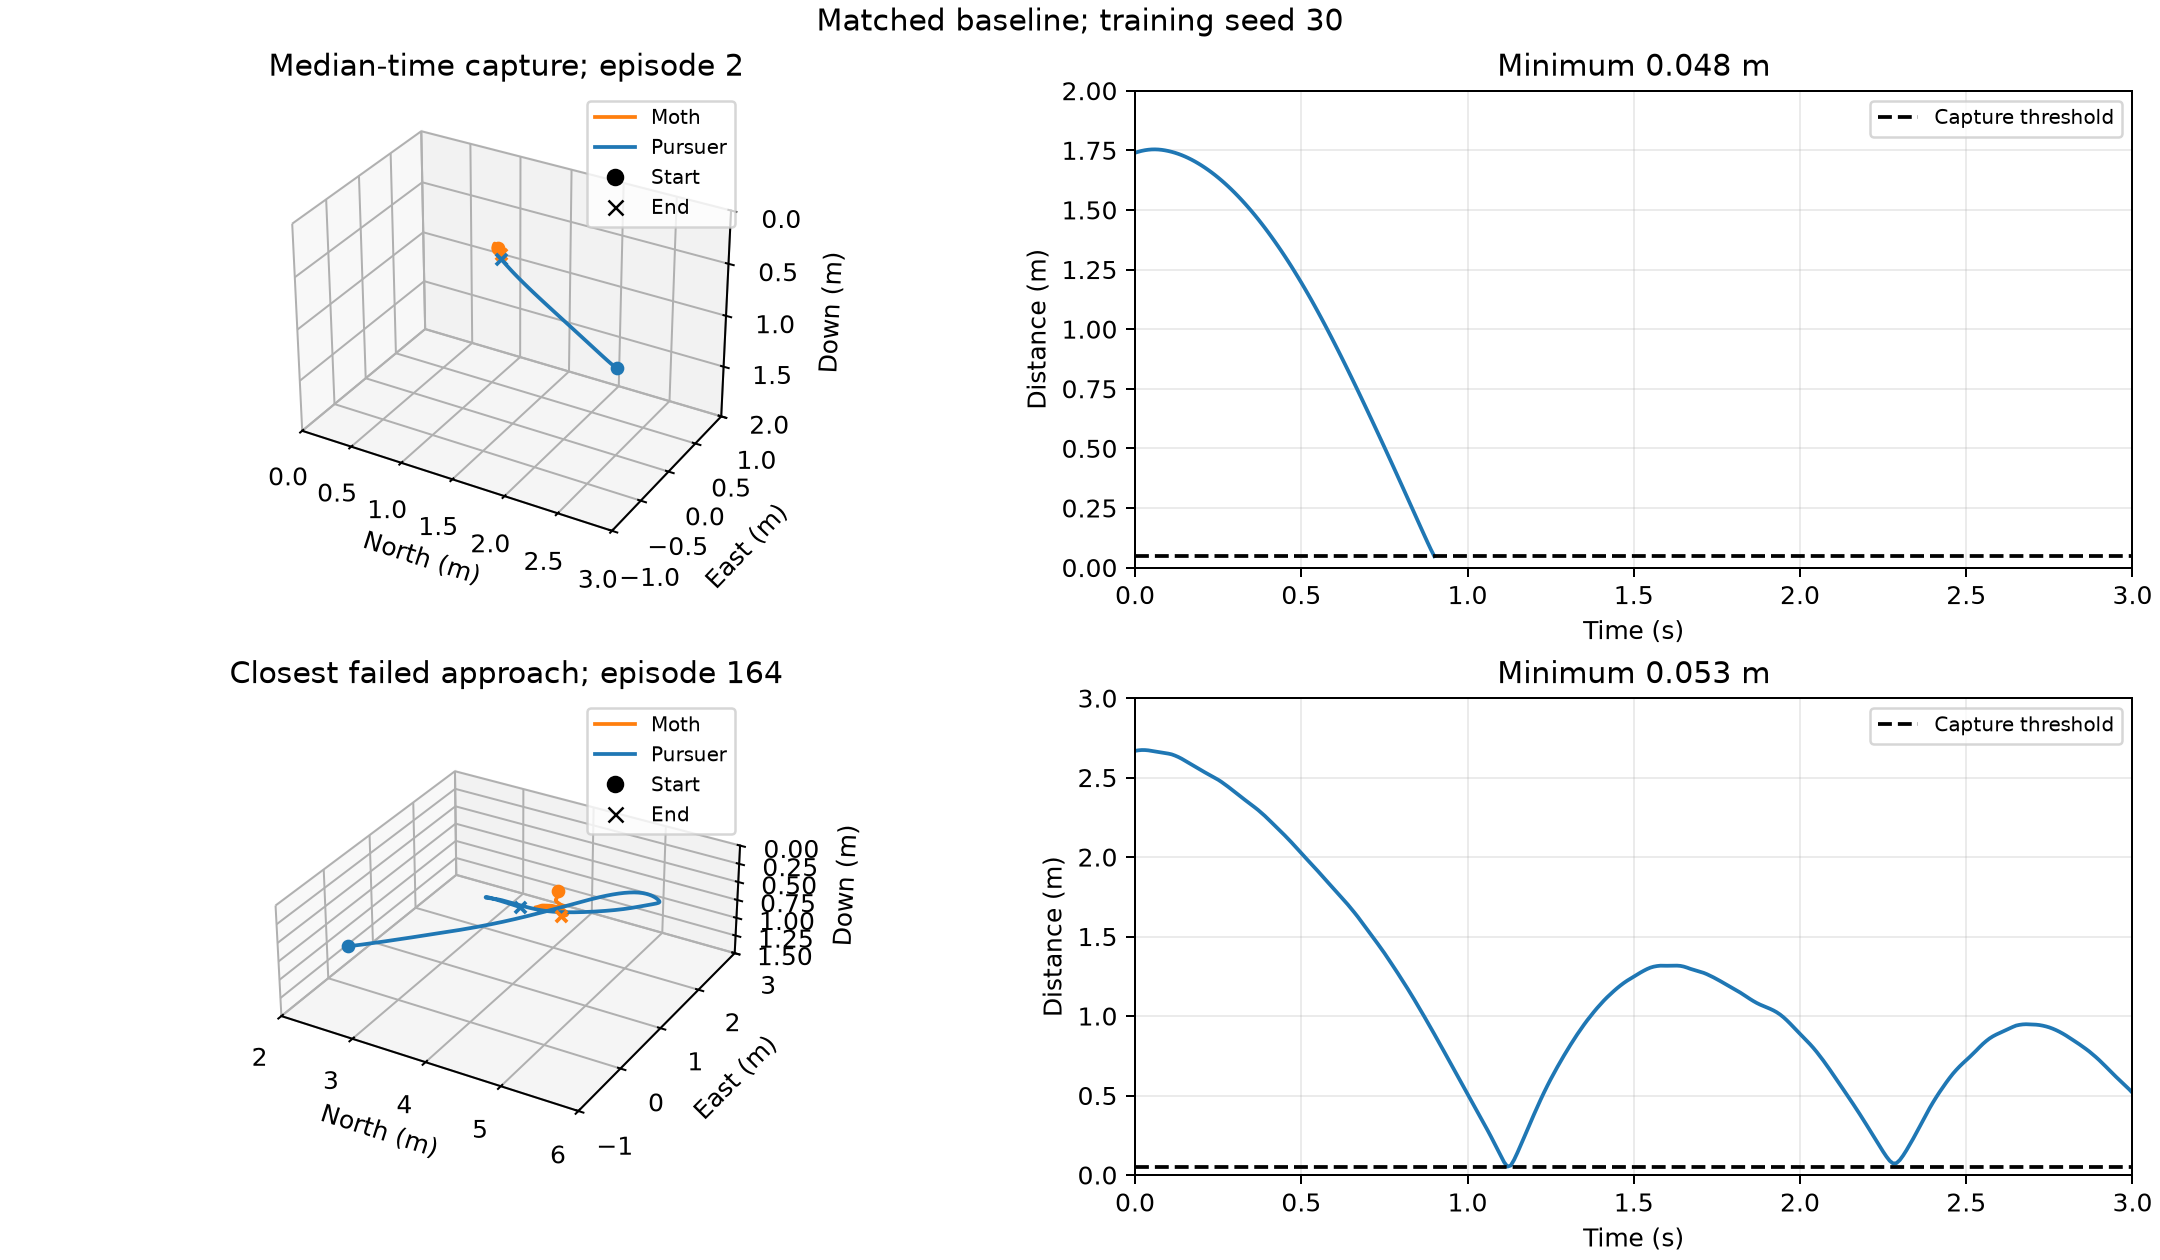

Data behind this chart, as committed beside it:
training_seed, episode, time_s, pursuer_north_m, pursuer_east_m, pursuer_down_m, moth_north_m, moth_east_m, moth_down_m
30, 2, 0.0, 2.503, -0.02512, 1.128, 0.9589, 0.6837, 0.7547
30, 2, 0.01, 2.503, -0.02495, 1.128, 0.955, 0.6852, 0.7531
30, 2, 0.02, 2.503, -0.02447, 1.128, 0.9513, 0.6866, 0.7515
30, 2, 0.03, 2.502, -0.02356, 1.128, 0.9479, 0.688, 0.7498
30, 2, 0.04, 2.5, -0.02246, 1.128, 0.9447, 0.6893, 0.7482
30, 2, 0.05, 2.498, -0.02136, 1.128, 0.9417, 0.6904, 0.7465
30, 2, 0.06, 2.495, -0.0204, 1.128, 0.9389, 0.6914, 0.7449
30, 2, 0.07, 2.492, -0.01934, 1.128, 0.9364, 0.6924, 0.7433
30, 2, 0.08, 2.488, -0.01806, 1.128, 0.9343, 0.6932, 0.7418
30, 2, 0.09, 2.484, -0.01658, 1.128, 0.9323, 0.6938, 0.7402
30, 2, 0.1, 2.479, -0.01491, 1.127, 0.9306, 0.6944, 0.7387
30, 2, 0.11, 2.474, -0.01309, 1.126, 0.9291, 0.6948, 0.7371
30, 2, 0.12, 2.469, -0.01111, 1.126, 0.9278, 0.695, 0.7355
30, 2, 0.13, 2.464, -0.008989, 1.125, 0.9267, 0.695, 0.734
30, 2, 0.14, 2.458, -0.00673, 1.124, 0.9258, 0.6949, 0.7325
30, 2, 0.15, 2.452, -0.004339, 1.123, 0.9252, 0.6946, 0.7309
30, 2, 0.16, 2.445, -0.001821, 1.122, 0.9247, 0.6941, 0.7295
30, 2, 0.17, 2.439, 0.0008213, 1.121, 0.9245, 0.6935, 0.728
30, 2, 0.18, 2.432, 0.003584, 1.12, 0.9244, 0.6925, 0.7266
30, 2, 0.19, 2.424, 0.006466, 1.118, 0.9246, 0.6915, 0.7252
30, 2, 0.2, 2.417, 0.009464, 1.117, 0.9249, 0.6902, 0.7238
30, 2, 0.21, 2.409, 0.01258, 1.115, 0.9253, 0.6887, 0.7224
30, 2, 0.22, 2.401, 0.0158, 1.114, 0.9258, 0.687, 0.7209
30, 2, 0.23, 2.393, 0.01914, 1.112, 0.9264, 0.6851, 0.7195
30, 2, 0.24, 2.384, 0.02259, 1.11, 0.9271, 0.6829, 0.7182
30, 2, 0.25, 2.375, 0.02615, 1.108, 0.928, 0.6806, 0.7169
30, 2, 0.26, 2.366, 0.02982, 1.106, 0.929, 0.678, 0.7155
30, 2, 0.27, 2.356, 0.03359, 1.104, 0.93, 0.6753, 0.7143
30, 2, 0.28, 2.346, 0.03746, 1.101, 0.9313, 0.6724, 0.7131
30, 2, 0.29, 2.336, 0.04144, 1.099, 0.9326, 0.6692, 0.7119
30, 2, 0.3, 2.326, 0.04553, 1.097, 0.934, 0.6659, 0.7107
30, 2, 0.31, 2.315, 0.04971, 1.094, 0.9354, 0.6624, 0.7096
30, 2, 0.32, 2.304, 0.05399, 1.091, 0.937, 0.6587, 0.7085
30, 2, 0.33, 2.292, 0.05837, 1.088, 0.9386, 0.6548, 0.7074
30, 2, 0.34, 2.28, 0.06284, 1.085, 0.9403, 0.6507, 0.7064
30, 2, 0.35, 2.268, 0.0674, 1.082, 0.9421, 0.6464, 0.7053
30, 2, 0.36, 2.256, 0.07206, 1.079, 0.944, 0.642, 0.7043
30, 2, 0.37, 2.243, 0.07681, 1.076, 0.9459, 0.6375, 0.7034
30, 2, 0.38, 2.23, 0.08164, 1.072, 0.948, 0.6327, 0.7024
30, 2, 0.39, 2.217, 0.08656, 1.069, 0.9501, 0.6279, 0.7015
30, 2, 0.4, 2.203, 0.09156, 1.065, 0.9524, 0.623, 0.7006
30, 2, 0.41, 2.189, 0.09664, 1.061, 0.9548, 0.618, 0.6997
30, 2, 0.42, 2.175, 0.1018, 1.057, 0.9572, 0.6128, 0.6988
30, 2, 0.43, 2.16, 0.107, 1.053, 0.9597, 0.6076, 0.698
30, 2, 0.44, 2.145, 0.1124, 1.049, 0.9622, 0.6022, 0.6971
30, 2, 0.45, 2.13, 0.1177, 1.045, 0.9649, 0.5968, 0.6963
30, 2, 0.46, 2.114, 0.1232, 1.04, 0.9676, 0.5914, 0.6955
30, 2, 0.47, 2.098, 0.1287, 1.036, 0.9705, 0.5859, 0.6948
30, 2, 0.48, 2.082, 0.1343, 1.031, 0.9736, 0.5804, 0.6942
30, 2, 0.49, 2.065, 0.14, 1.026, 0.9767, 0.5749, 0.6935
30, 2, 0.5, 2.048, 0.1457, 1.021, 0.9798, 0.5694, 0.6929
30, 2, 0.51, 2.031, 0.1515, 1.016, 0.9831, 0.5639, 0.6923
30, 2, 0.52, 2.013, 0.1573, 1.011, 0.9865, 0.5584, 0.6917
30, 2, 0.53, 1.995, 0.1632, 1.005, 0.9901, 0.5531, 0.6912
30, 2, 0.54, 1.977, 0.1691, 0.9999, 0.9938, 0.5478, 0.6908
30, 2, 0.55, 1.958, 0.1751, 0.9942, 0.9976, 0.5427, 0.6905
30, 2, 0.56, 1.94, 0.1812, 0.9884, 1.001, 0.5376, 0.6902
30, 2, 0.57, 1.92, 0.1873, 0.9824, 1.005, 0.5326, 0.69
30, 2, 0.58, 1.901, 0.1935, 0.9763, 1.009, 0.5277, 0.6897
30, 2, 0.59, 1.881, 0.1997, 0.97, 1.014, 0.523, 0.6895
... 332 more rows
